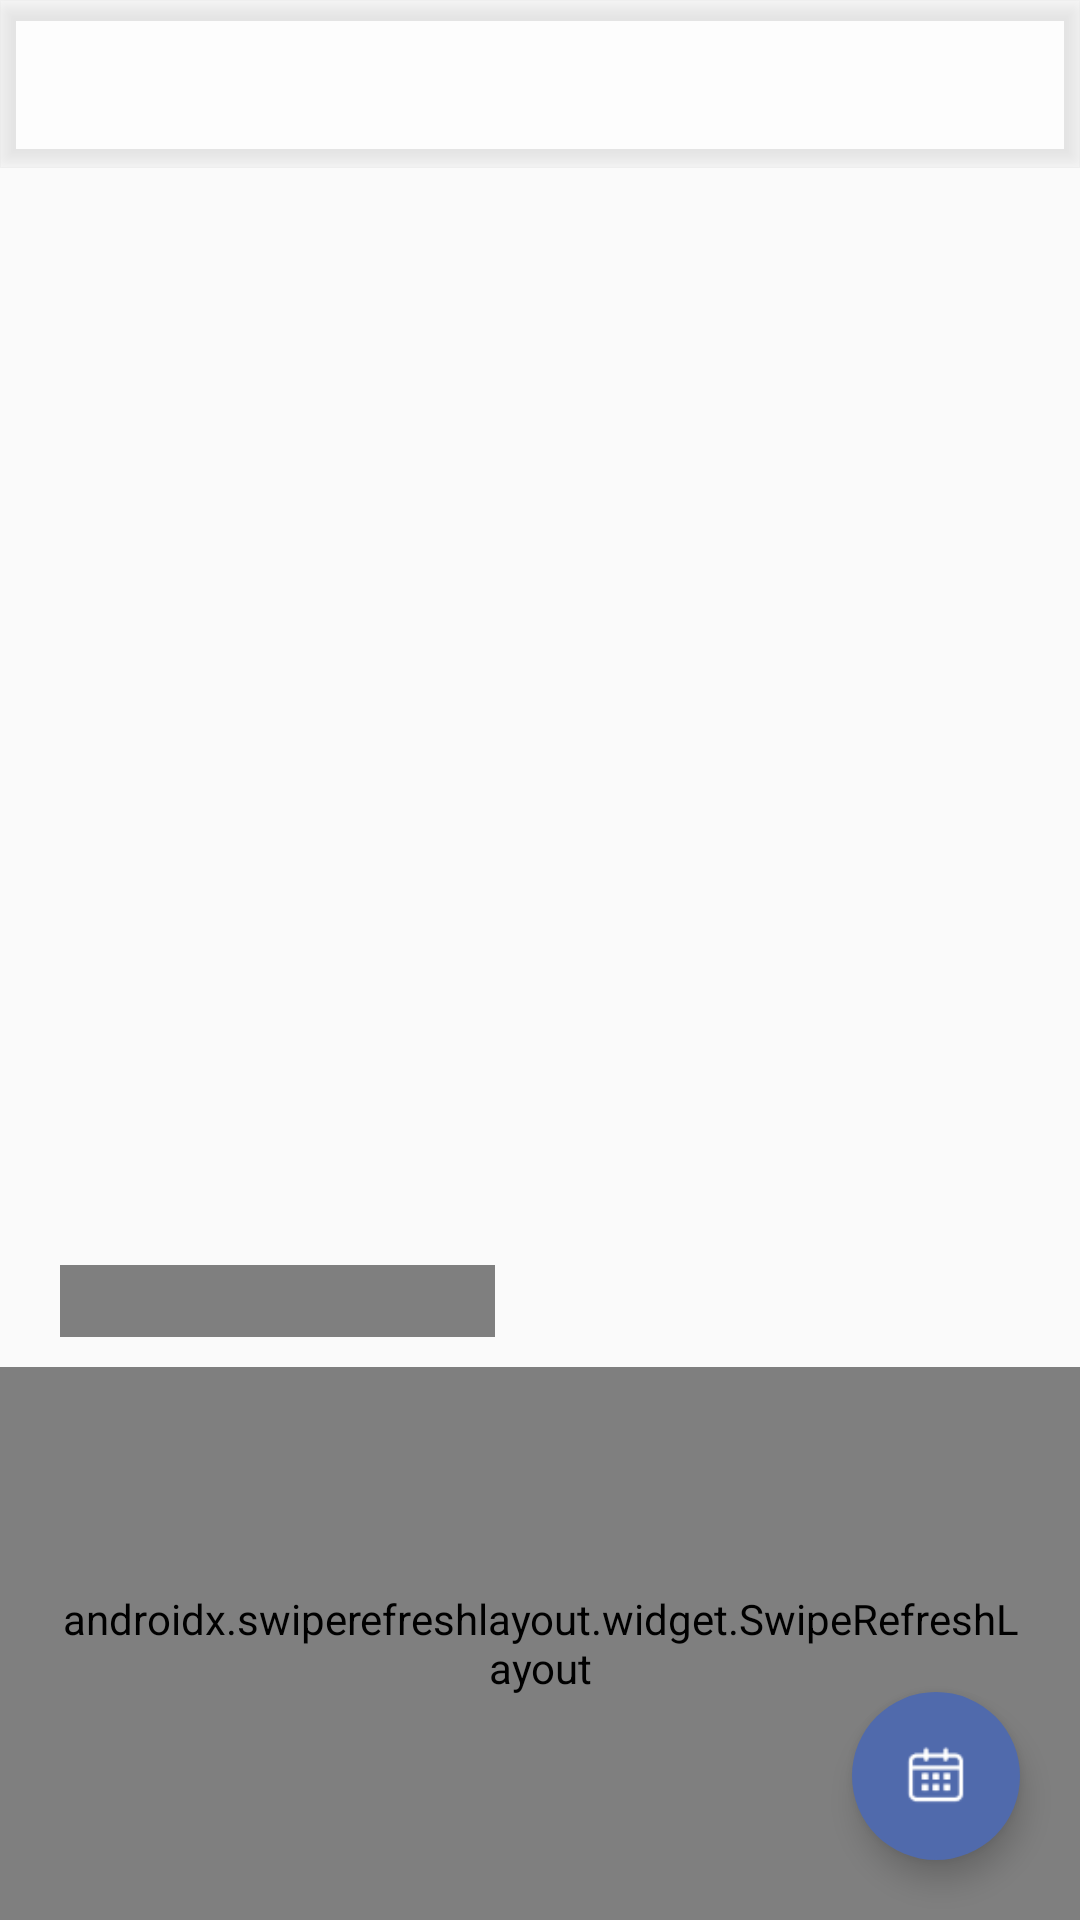

Write the Android layout XML for this screen, with the resource values it uses.
<!-- AndroidManifest.xml: application theme AppTheme -->
<!-- res/layout/fragment_live_lesson.xml -->
<?xml version="1.0" encoding="utf-8"?>
<androidx.constraintlayout.widget.ConstraintLayout
    xmlns:android="http://schemas.android.com/apk/res/android"
    xmlns:tools="http://schemas.android.com/tools"
    android:layout_width="match_parent"
    android:layout_height="match_parent"
    xmlns:app="http://schemas.android.com/apk/res-auto"
    tools:context=".presentation.features.livelesson.ui.LiveLessonFragment">


        <include
            android:id="@+id/ll_toolbar_view"
            layout="@layout/toolbar_view_custom_layout"
            app:layout_constraintLeft_toLeftOf="parent"
            app:layout_constraintRight_toRightOf="parent"
            app:layout_constraintTop_toTopOf="parent"
            />


        <LinearLayout
            android:id="@+id/ll_pager"
            android:layout_width="0dp"
            android:layout_height="wrap_content"
            android:orientation="vertical"
            android:layout_marginBottom="10dp"
            android:paddingLeft="20dp"
            android:paddingRight="20dp"
            app:layout_constraintBottom_toTopOf="@+id/swipe_refresh_layout"
            app:layout_constraintHorizontal_bias="0.0"
            app:layout_constraintLeft_toLeftOf="parent"
            app:layout_constraintRight_toRightOf="parent"
            app:layout_constraintTop_toBottomOf="@+id/ll_toolbar_view">

                <androidx.viewpager.widget.ViewPager
                    android:id="@+id/pager"
                    android:layout_width="match_parent"
                    android:layout_height="180dp"/>

                <com.google.android.material.tabs.TabLayout
                    android:id="@+id/tab_layout"
                    android:layout_width="match_parent"
                    android:layout_height="wrap_content"
                    app:tabBackground="@drawable/tab_selector"
                    app:tabGravity="center"
                    app:tabIndicatorHeight="0dp"
                    app:tabMaxWidth="30dp"
                    app:tabTextColor="@android:color/transparent"
                    app:tabSelectedTextColor="@android:color/transparent"
                    android:layout_gravity="bottom|center"/>

        </LinearLayout>


        <com.skydoves.powerspinner.PowerSpinnerView
            android:id="@+id/spiner_live_lesson"
            android:layout_width="145dp"
            android:layout_height="24dp"
            android:layout_margin="20dp"
            android:background="#313848"
            android:gravity="center"
            android:hint="@string/subject"
            android:padding="10dp"
            android:textColor="@color/white"
            android:textColorHint="@color/white"
            android:textSize="14.5sp"
            app:layout_constraintBottom_toTopOf="@+id/img_view_error"
            app:layout_constraintStart_toStartOf="parent"
            app:layout_constraintTop_toBottomOf="@+id/ll_pager"
            app:spinner_arrow_gravity="end"
            app:spinner_arrow_padding="8dp"
            app:spinner_divider_color="@color/white"
            app:spinner_divider_show="true"
            app:spinner_divider_size="0.4dp"
            app:spinner_item_array="@array/allsubject"
            app:spinner_popup_animation="dropdown"
            app:spinner_popup_background="#313848"
            app:spinner_popup_elevation="14dp" />



        <ImageView
            android:id="@+id/img_view_error"
            android:layout_width="0dp"
            android:layout_height="0dp"
            android:layout_centerInParent="true"
            android:layout_margin="20dp"
            android:gravity="center_horizontal"
            android:src="@drawable/error_view"
            android:visibility="gone"
            tools:text="Error message"
            tools:visibility="visible"
            app:layout_constraintBottom_toBottomOf="@+id/swipe_refresh_layout"
            app:layout_constraintEnd_toEndOf="parent"
            app:layout_constraintStart_toStartOf="parent"
            app:layout_constraintTop_toBottomOf="@+id/ll_pager"/>

        <androidx.swiperefreshlayout.widget.SwipeRefreshLayout
            android:id="@+id/swipe_refresh_layout"
            android:layout_width="0dp"
            android:layout_height="0dp"
            android:layout_marginTop="10dp"
            android:paddingLeft="20dp"
            android:paddingRight="20dp"
            app:layout_constraintBottom_toBottomOf="parent"
            app:layout_constraintHorizontal_bias="0.0"
            app:layout_constraintLeft_toLeftOf="parent"
            app:layout_constraintRight_toRightOf="parent"
            app:layout_constraintTop_toBottomOf="@+id/spiner_live_lesson" >

                <ScrollView
                    android:layout_width="match_parent"
                    android:layout_height="match_parent"
                    android:fillViewport="true">

                        <androidx.recyclerview.widget.RecyclerView
                            android:id="@+id/liveLesson_rv"
                            android:layout_width="match_parent"
                            android:layout_height="wrap_content"
                            app:layoutManager="androidx.recyclerview.widget.LinearLayoutManager"
                            />


                </ScrollView>

        </androidx.swiperefreshlayout.widget.SwipeRefreshLayout>

        <com.google.android.material.floatingactionbutton.FloatingActionButton
            android:id="@+id/fab_my_lesson"
            android:layout_width="wrap_content"
            android:layout_height="wrap_content"
            app:srcCompat="@drawable/my_lesson_fab"
            android:foregroundGravity="right|bottom"
            android:layout_marginRight="20dp"
            android:layout_marginBottom="20dp"
            android:elevation="6dp"
            app:pressedTranslationZ="12dp"
            app:borderWidth="0dp"
            android:backgroundTint="#506AAC"
            app:layout_constraintRight_toRightOf="parent"
            app:layout_constraintBottom_toBottomOf="parent"/>

</androidx.constraintlayout.widget.ConstraintLayout>
<!-- res/layout/toolbar_view_custom_layout.xml (included above) -->
<?xml version="1.0" encoding="utf-8"?>
<androidx.coordinatorlayout.widget.CoordinatorLayout xmlns:android="http://schemas.android.com/apk/res/android"
  xmlns:app="http://schemas.android.com/apk/res-auto"
  android:id="@+id/coordinator_layout_toolbar_view"
  android:layout_width="match_parent"
  android:layout_height="wrap_content">

  
  <com.google.android.material.appbar.AppBarLayout
    android:id="@+id/app_bar_toolbar_view"
    android:layout_width="match_parent"
    android:layout_height="wrap_content"
    android:background="@color/colorAccent"
    android:elevation="4dp"
    android:theme="@style/TopBarStyle"
    app:popupTheme="@style/ThemeOverlay.AppCompat.Light">

    <androidx.appcompat.widget.Toolbar
      android:id="@+id/toolbar_toolbar_view"
      android:layout_width="match_parent"
      android:layout_height="?attr/actionBarSize"
      android:elevation="3dp"
      android:gravity="center"
        app:titleTextColor="@color/black"
      android:theme="@style/ThemeOverlay.AppCompat.ActionBar"
      app:popupTheme="@style/ThemeOverlay.AppCompat.Light" />

    <com.google.android.material.tabs.TabLayout
      android:id="@+id/tab_layout_toolbar_view"
      android:layout_width="wrap_content"
      android:layout_height="wrap_content"
      android:layout_gravity="center_horizontal"
      android:visibility="gone"
      app:tabMode="scrollable" />

  </com.google.android.material.appbar.AppBarLayout>
</androidx.coordinatorlayout.widget.CoordinatorLayout>
<!-- resources referenced by this layout -->
<resources>
  <string-array name="allsubject">
          <item>All Subjects</item>
          <item>Mathematics</item>
          <item>English</item>
          <item>Chemistry</item>
          <item>Physics</item>
      </string-array>
  <color name="black">#FF000000</color>
  <color name="colorAccent">#78ffffff</color>
  <color name="white">#FFFFFFFF</color>
  <!-- drawable error_view: png bitmap (drawable, 20651 bytes) -->
  <!-- drawable my_lesson_fab: png bitmap (drawable, 541 bytes) -->
  <string name="subject">Subject</string>
  <style name="TopBarStyle" parent="@style/Theme.MaterialComponents.Light.DarkActionBar">
          <item name="android:textColorPrimary">@color/backgroundLight</item>
      </style>
  <style name="AppTheme" parent="Theme.AppCompat.Light.NoActionBar">
          
          <item name="colorPrimary">@color/colorPrimary</item>
          <item name="colorPrimaryDark">@color/colorPrimaryDark</item>
          <item name="colorAccent">@color/colorAccent</item>
      </style>
  <color name="backgroundLight">#F5F5F6</color>
  <color name="colorPrimary">#FF6200EE</color>
  <color name="colorPrimaryDark">#FF3700B3</color>
</resources>
